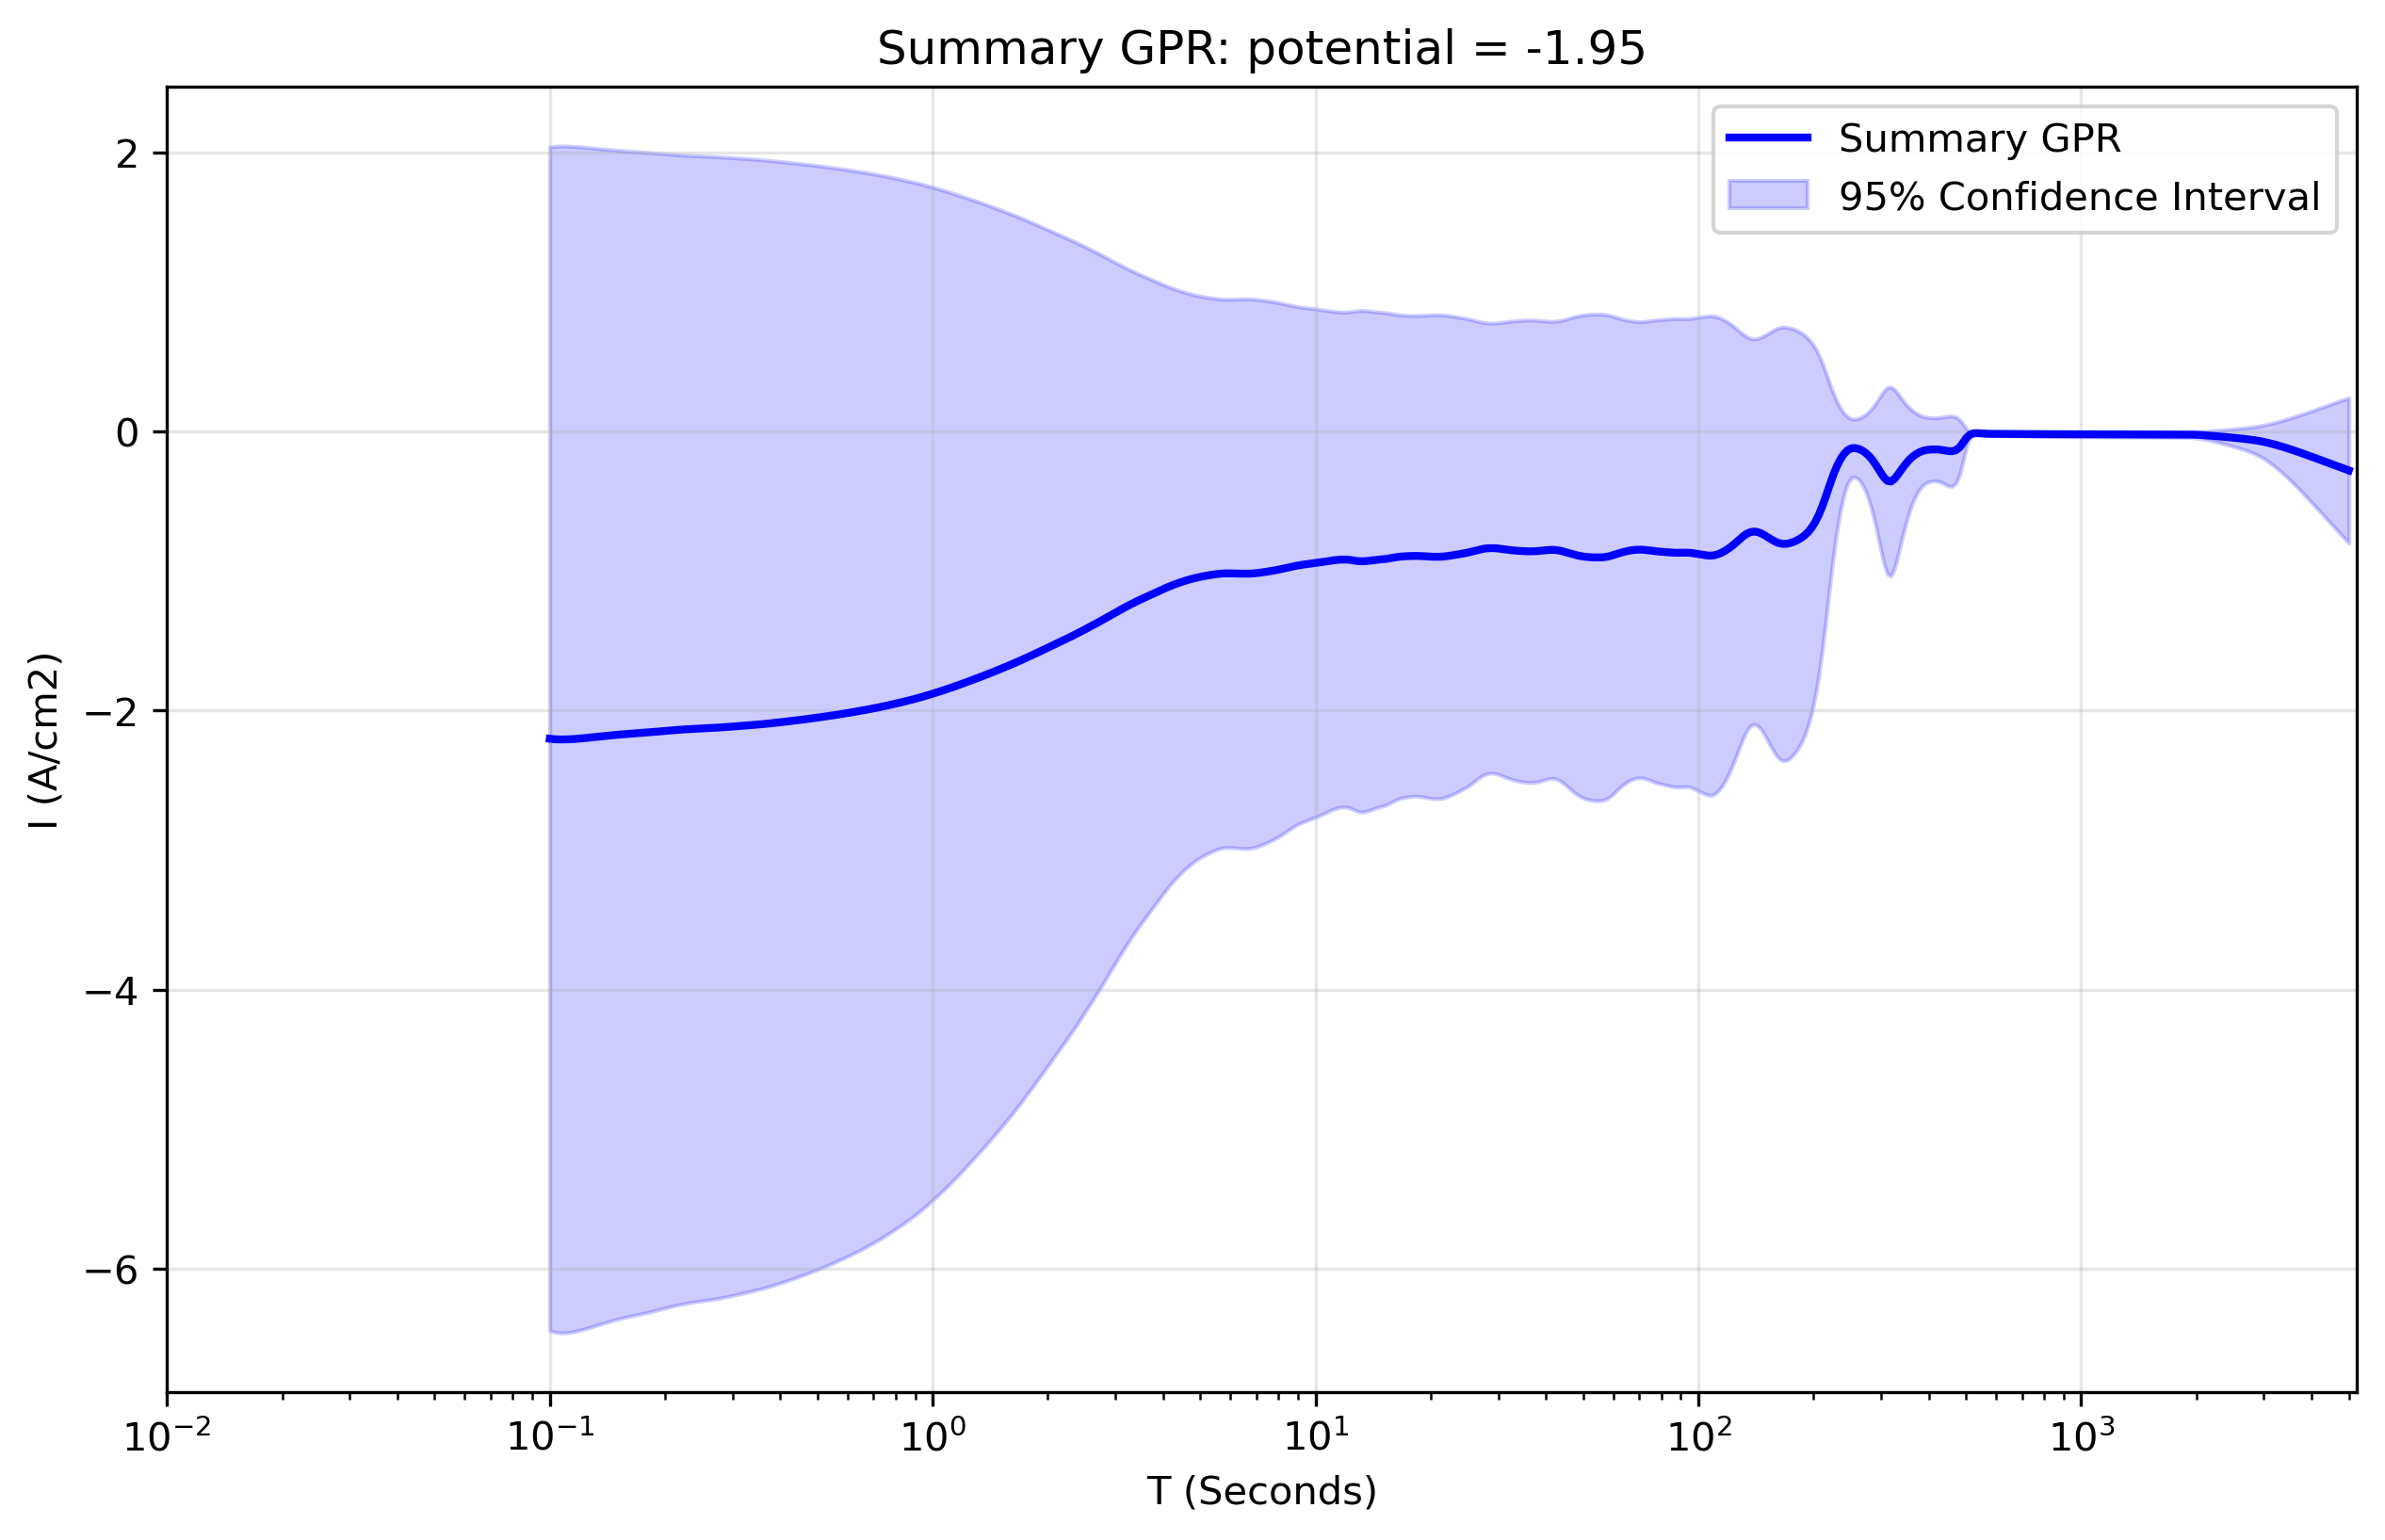

The data file committed next to this chart (first rows):
x_transformed, x_real, y_real, y_normalised, Std_real, Upper_CI_real, Lower_CI_real, Std_normalised, Upper_CI_normalised, Lower_CI_normalised
-1.0, 0.1, -2.202, 173.2, 2.165, 2.041, -6.446, 1769, 41.88, -46.29
-0.9906, 0.1022, -2.205, 173.5, 2.168, 2.044, -6.454, 1773, 41.97, -46.38
-0.9812, 0.1044, -2.207, 173.6, 2.169, 2.045, -6.459, 1775, 42.03, -46.45
-0.9717, 0.1067, -2.208, 173.6, 2.17, 2.046, -6.461, 1778, 42.08, -46.5
-0.9623, 0.1091, -2.208, 173.6, 2.17, 2.046, -6.461, 1779, 42.12, -46.53
-0.9529, 0.1115, -2.207, 173.6, 2.17, 2.045, -6.459, 1780, 42.14, -46.55
-0.9435, 0.1139, -2.206, 173.5, 2.168, 2.044, -6.455, 1780, 42.15, -46.56
-0.9341, 0.1164, -2.204, 173.4, 2.167, 2.043, -6.451, 1780, 42.15, -46.56
-0.9247, 0.1189, -2.202, 173.2, 2.165, 2.041, -6.445, 1779, 42.14, -46.54
-0.9152, 0.1215, -2.2, 173, 2.162, 2.039, -6.438, 1779, 42.12, -46.51
-0.9058, 0.1242, -2.197, 172.8, 2.16, 2.036, -6.431, 1777, 42.09, -46.48
-0.8964, 0.1269, -2.194, 172.6, 2.157, 2.034, -6.423, 1776, 42.05, -46.44
-0.887, 0.1297, -2.192, 172.4, 2.155, 2.032, -6.415, 1774, 42.01, -46.39
-0.8776, 0.1326, -2.189, 172.2, 2.152, 2.029, -6.407, 1772, 41.96, -46.34
-0.8682, 0.1355, -2.186, 172, 2.149, 2.026, -6.399, 1770, 41.91, -46.28
-0.8587, 0.1384, -2.183, 171.7, 2.147, 2.024, -6.391, 1767, 41.85, -46.22
-0.8493, 0.1415, -2.181, 171.5, 2.144, 2.021, -6.383, 1765, 41.79, -46.15
-0.8399, 0.1446, -2.178, 171.3, 2.142, 2.019, -6.375, 1762, 41.73, -46.08
-0.8305, 0.1477, -2.176, 171.1, 2.139, 2.017, -6.368, 1759, 41.66, -46.01
-0.8211, 0.151, -2.173, 171, 2.137, 2.015, -6.361, 1757, 41.6, -45.95
-0.8117, 0.1543, -2.171, 170.8, 2.135, 2.013, -6.355, 1754, 41.53, -45.88
-0.8022, 0.1577, -2.169, 170.6, 2.133, 2.011, -6.349, 1751, 41.47, -45.81
-0.7928, 0.1611, -2.167, 170.5, 2.131, 2.009, -6.343, 1749, 41.41, -45.74
-0.7834, 0.1647, -2.165, 170.3, 2.129, 2.007, -6.337, 1746, 41.35, -45.68
-0.774, 0.1683, -2.163, 170.2, 2.127, 2.005, -6.332, 1744, 41.29, -45.62
-0.7646, 0.172, -2.161, 170, 2.125, 2.004, -6.327, 1742, 41.24, -45.56
-0.7552, 0.1757, -2.16, 169.9, 2.123, 2.002, -6.321, 1740, 41.19, -45.51
-0.7457, 0.1796, -2.158, 169.7, 2.121, 2, -6.315, 1738, 41.15, -45.46
-0.7363, 0.1835, -2.156, 169.6, 2.119, 1.998, -6.309, 1736, 41.1, -45.41
-0.7269, 0.1875, -2.153, 169.4, 2.117, 1.996, -6.303, 1734, 41.06, -45.37
-0.7175, 0.1916, -2.151, 169.2, 2.115, 1.994, -6.296, 1733, 41.03, -45.33
-0.7081, 0.1958, -2.149, 169, 2.113, 1.992, -6.289, 1732, 41, -45.29
-0.6987, 0.2001, -2.146, 168.8, 2.11, 1.99, -6.283, 1730, 40.96, -45.26
-0.6892, 0.2045, -2.144, 168.7, 2.108, 1.988, -6.276, 1729, 40.93, -45.22
-0.6798, 0.209, -2.142, 168.5, 2.106, 1.986, -6.27, 1728, 40.91, -45.19
-0.6704, 0.2136, -2.14, 168.3, 2.104, 1.984, -6.264, 1726, 40.88, -45.16
-0.661, 0.2183, -2.138, 168.2, 2.102, 1.982, -6.258, 1725, 40.85, -45.13
-0.6516, 0.2231, -2.136, 168, 2.101, 1.981, -6.253, 1724, 40.82, -45.1
-0.6422, 0.2279, -2.134, 167.9, 2.099, 1.979, -6.248, 1723, 40.8, -45.07
-0.6327, 0.2329, -2.133, 167.8, 2.097, 1.978, -6.244, 1722, 40.77, -45.04
-0.6233, 0.2381, -2.131, 167.7, 2.096, 1.977, -6.24, 1721, 40.75, -45.01
-0.6139, 0.2433, -2.13, 167.6, 2.095, 1.975, -6.236, 1720, 40.72, -44.98
-0.6045, 0.2486, -2.129, 167.5, 2.094, 1.974, -6.232, 1719, 40.69, -44.95
-0.5951, 0.2541, -2.128, 167.4, 2.092, 1.973, -6.229, 1718, 40.67, -44.92
-0.5857, 0.2596, -2.126, 167.3, 2.091, 1.972, -6.225, 1716, 40.64, -44.9
-0.5762, 0.2653, -2.125, 167.2, 2.09, 1.971, -6.221, 1715, 40.62, -44.87
-0.5668, 0.2711, -2.124, 167, 2.089, 1.97, -6.217, 1714, 40.59, -44.84
-0.5574, 0.2771, -2.122, 166.9, 2.087, 1.969, -6.213, 1713, 40.57, -44.82
-0.548, 0.2831, -2.12, 166.8, 2.085, 1.967, -6.208, 1712, 40.55, -44.79
-0.5386, 0.2893, -2.119, 166.6, 2.084, 1.965, -6.202, 1711, 40.52, -44.76
-0.5292, 0.2957, -2.117, 166.5, 2.082, 1.964, -6.197, 1710, 40.5, -44.73
-0.5197, 0.3022, -2.115, 166.3, 2.08, 1.962, -6.191, 1709, 40.47, -44.7
-0.5103, 0.3088, -2.113, 166.2, 2.078, 1.96, -6.186, 1708, 40.45, -44.67
-0.5009, 0.3156, -2.111, 166, 2.076, 1.958, -6.18, 1707, 40.42, -44.64
-0.4915, 0.3225, -2.109, 165.9, 2.074, 1.957, -6.174, 1705, 40.39, -44.6
-0.4821, 0.3296, -2.107, 165.7, 2.072, 1.955, -6.168, 1704, 40.35, -44.57
-0.4727, 0.3368, -2.104, 165.5, 2.07, 1.953, -6.162, 1703, 40.32, -44.53
-0.4632, 0.3442, -2.102, 165.4, 2.068, 1.951, -6.156, 1701, 40.28, -44.49
-0.4538, 0.3517, -2.1, 165.2, 2.066, 1.949, -6.149, 1699, 40.24, -44.44
-0.4444, 0.3594, -2.098, 165, 2.064, 1.947, -6.142, 1698, 40.21, -44.4
... 440 more rows
